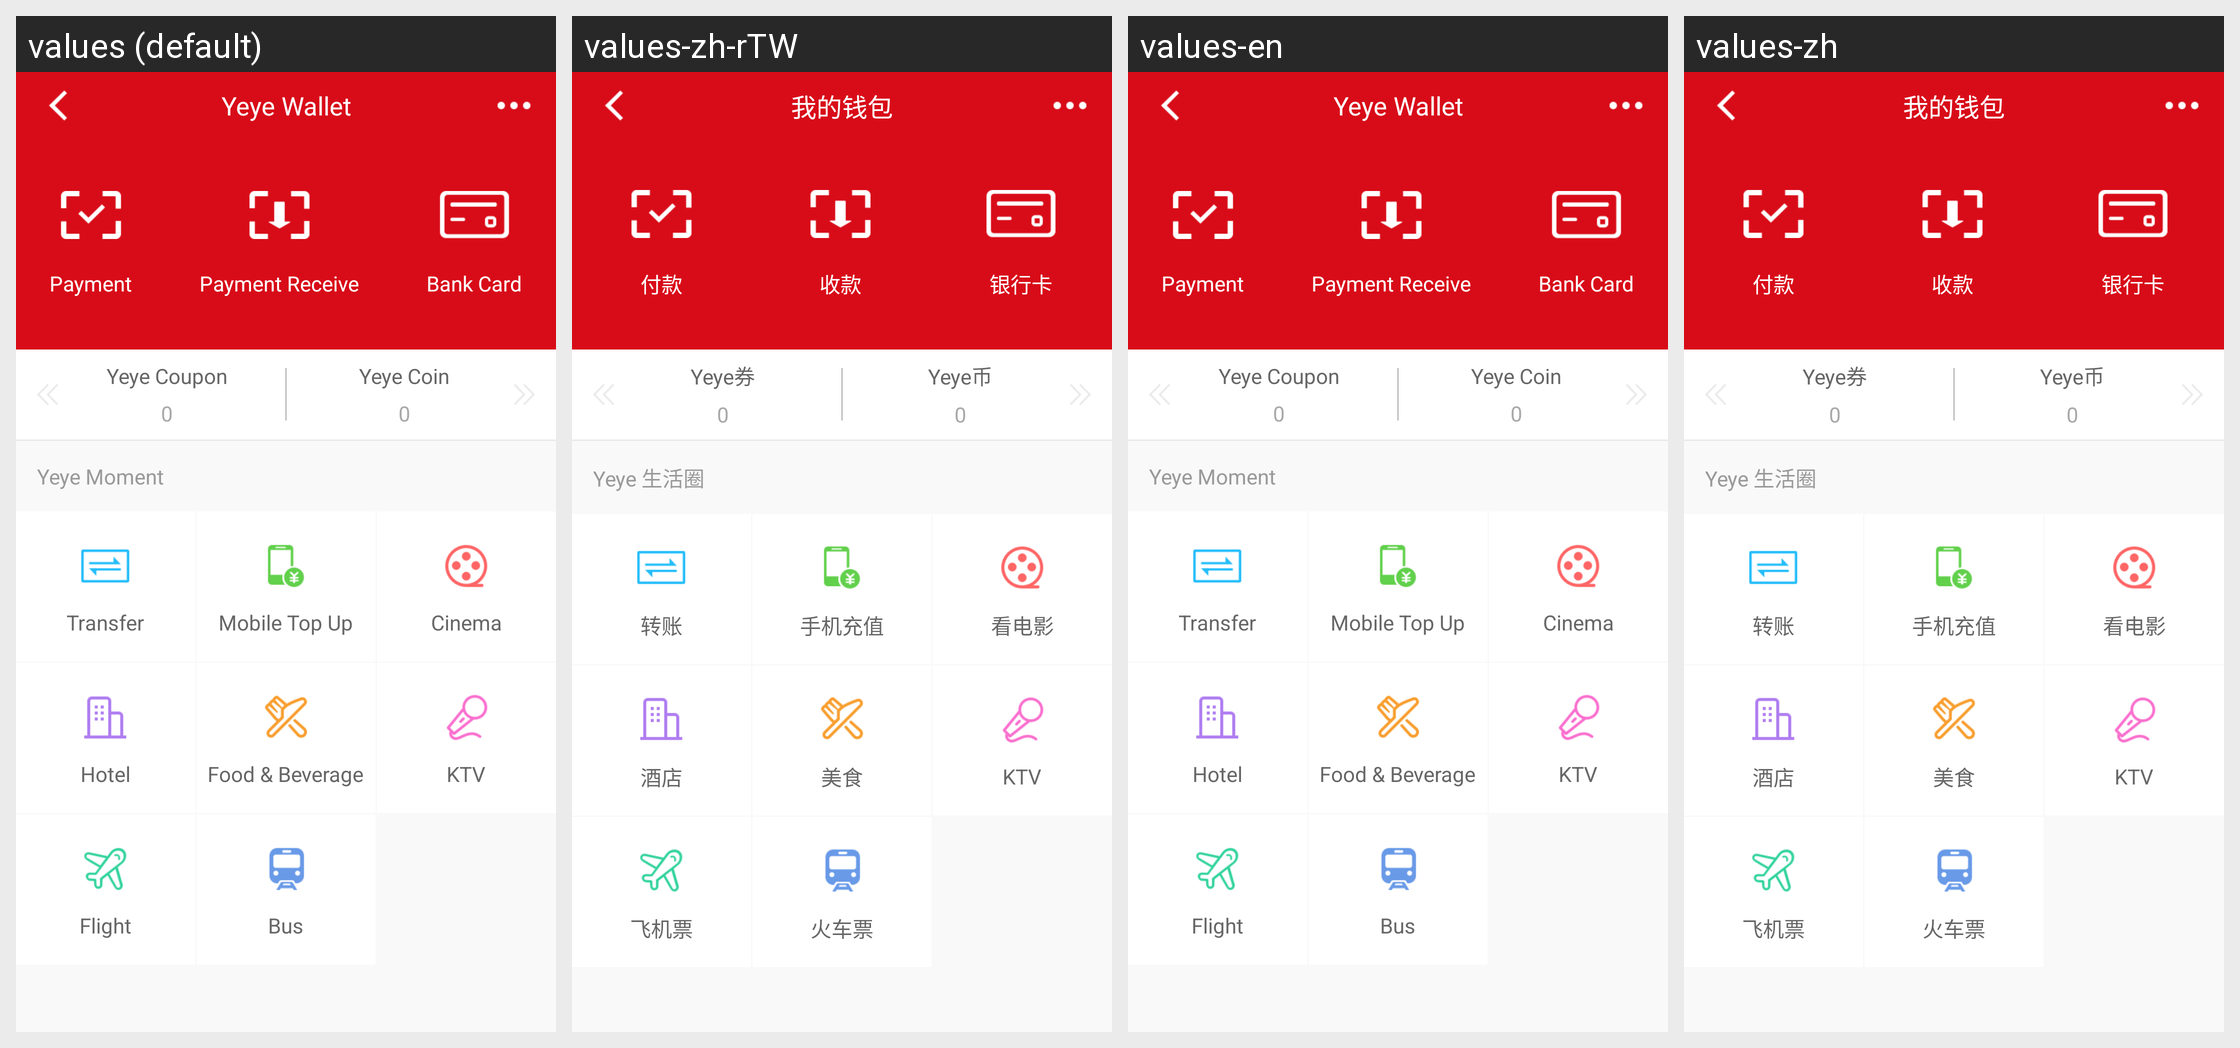

For this localized Android screen grid, give each drawn string resource with its value in every locale shown.
Android screen res/layout/activity_pay.xml rendered under 4 locales, left to right: values (default), values-zh-rTW, values-en, values-zh. Device: Nexus 5 (rendered at 1080×1920; each locale shown at half size, 540×960, under a caption strip naming it); theme android:Theme.Holo.Light.NoActionBar.
Strings drawn on this screen, with the default value and each locale's value (text and hints the layout hard-codes, and strings that could not be matched under every locale, appear in the picture but are not listed):

payment
  values: Payment
  values-zh-rTW: 付款
  values-en: Payment
  values-zh: 付款

collection
  values: Payment Receive
  values-zh-rTW: 收款
  values-en: Payment Receive
  values-zh: 收款

bankcard
  values: Bank Card
  values-zh-rTW: 银行卡
  values-en: Bank Card
  values-zh: 银行卡

yeyequn
  values: Yeye Coupon
  values-zh-rTW: Yeye券
  values-en: Yeye Coupon
  values-zh: Yeye券

yeyecoin
  values: Yeye Coin
  values-zh-rTW: Yeye币
  values-en: Yeye Coin
  values-zh: Yeye币

yeye_quan
  values: Yeye Moment
  values-zh-rTW: Yeye 生活圈
  values-en: Yeye Moment
  values-zh: Yeye 生活圈

transfer
  values: Transfer
  values-zh-rTW: 转账
  values-en: Transfer
  values-zh: 转账

phone_top
  values: Mobile Top Up
  values-zh-rTW: 手机充值
  values-en: Mobile Top Up
  values-zh: 手机充值

movie
  values: Cinema
  values-zh-rTW: 看电影
  values-en: Cinema
  values-zh: 看电影

hotel
  values: Hotel
  values-zh-rTW: 酒店
  values-en: Hotel
  values-zh: 酒店

food
  values: Food & Beverage
  values-zh-rTW: 美食
  values-en: Food & Beverage
  values-zh: 美食

ktv
  values: KTV
  values-zh-rTW: KTV
  values-en: KTV
  values-zh: KTV

plane
  values: Flight
  values-zh-rTW: 飞机票
  values-en: Flight
  values-zh: 飞机票

ticket
  values: Bus
  values-zh-rTW: 火车票
  values-en: Bus
  values-zh: 火车票
